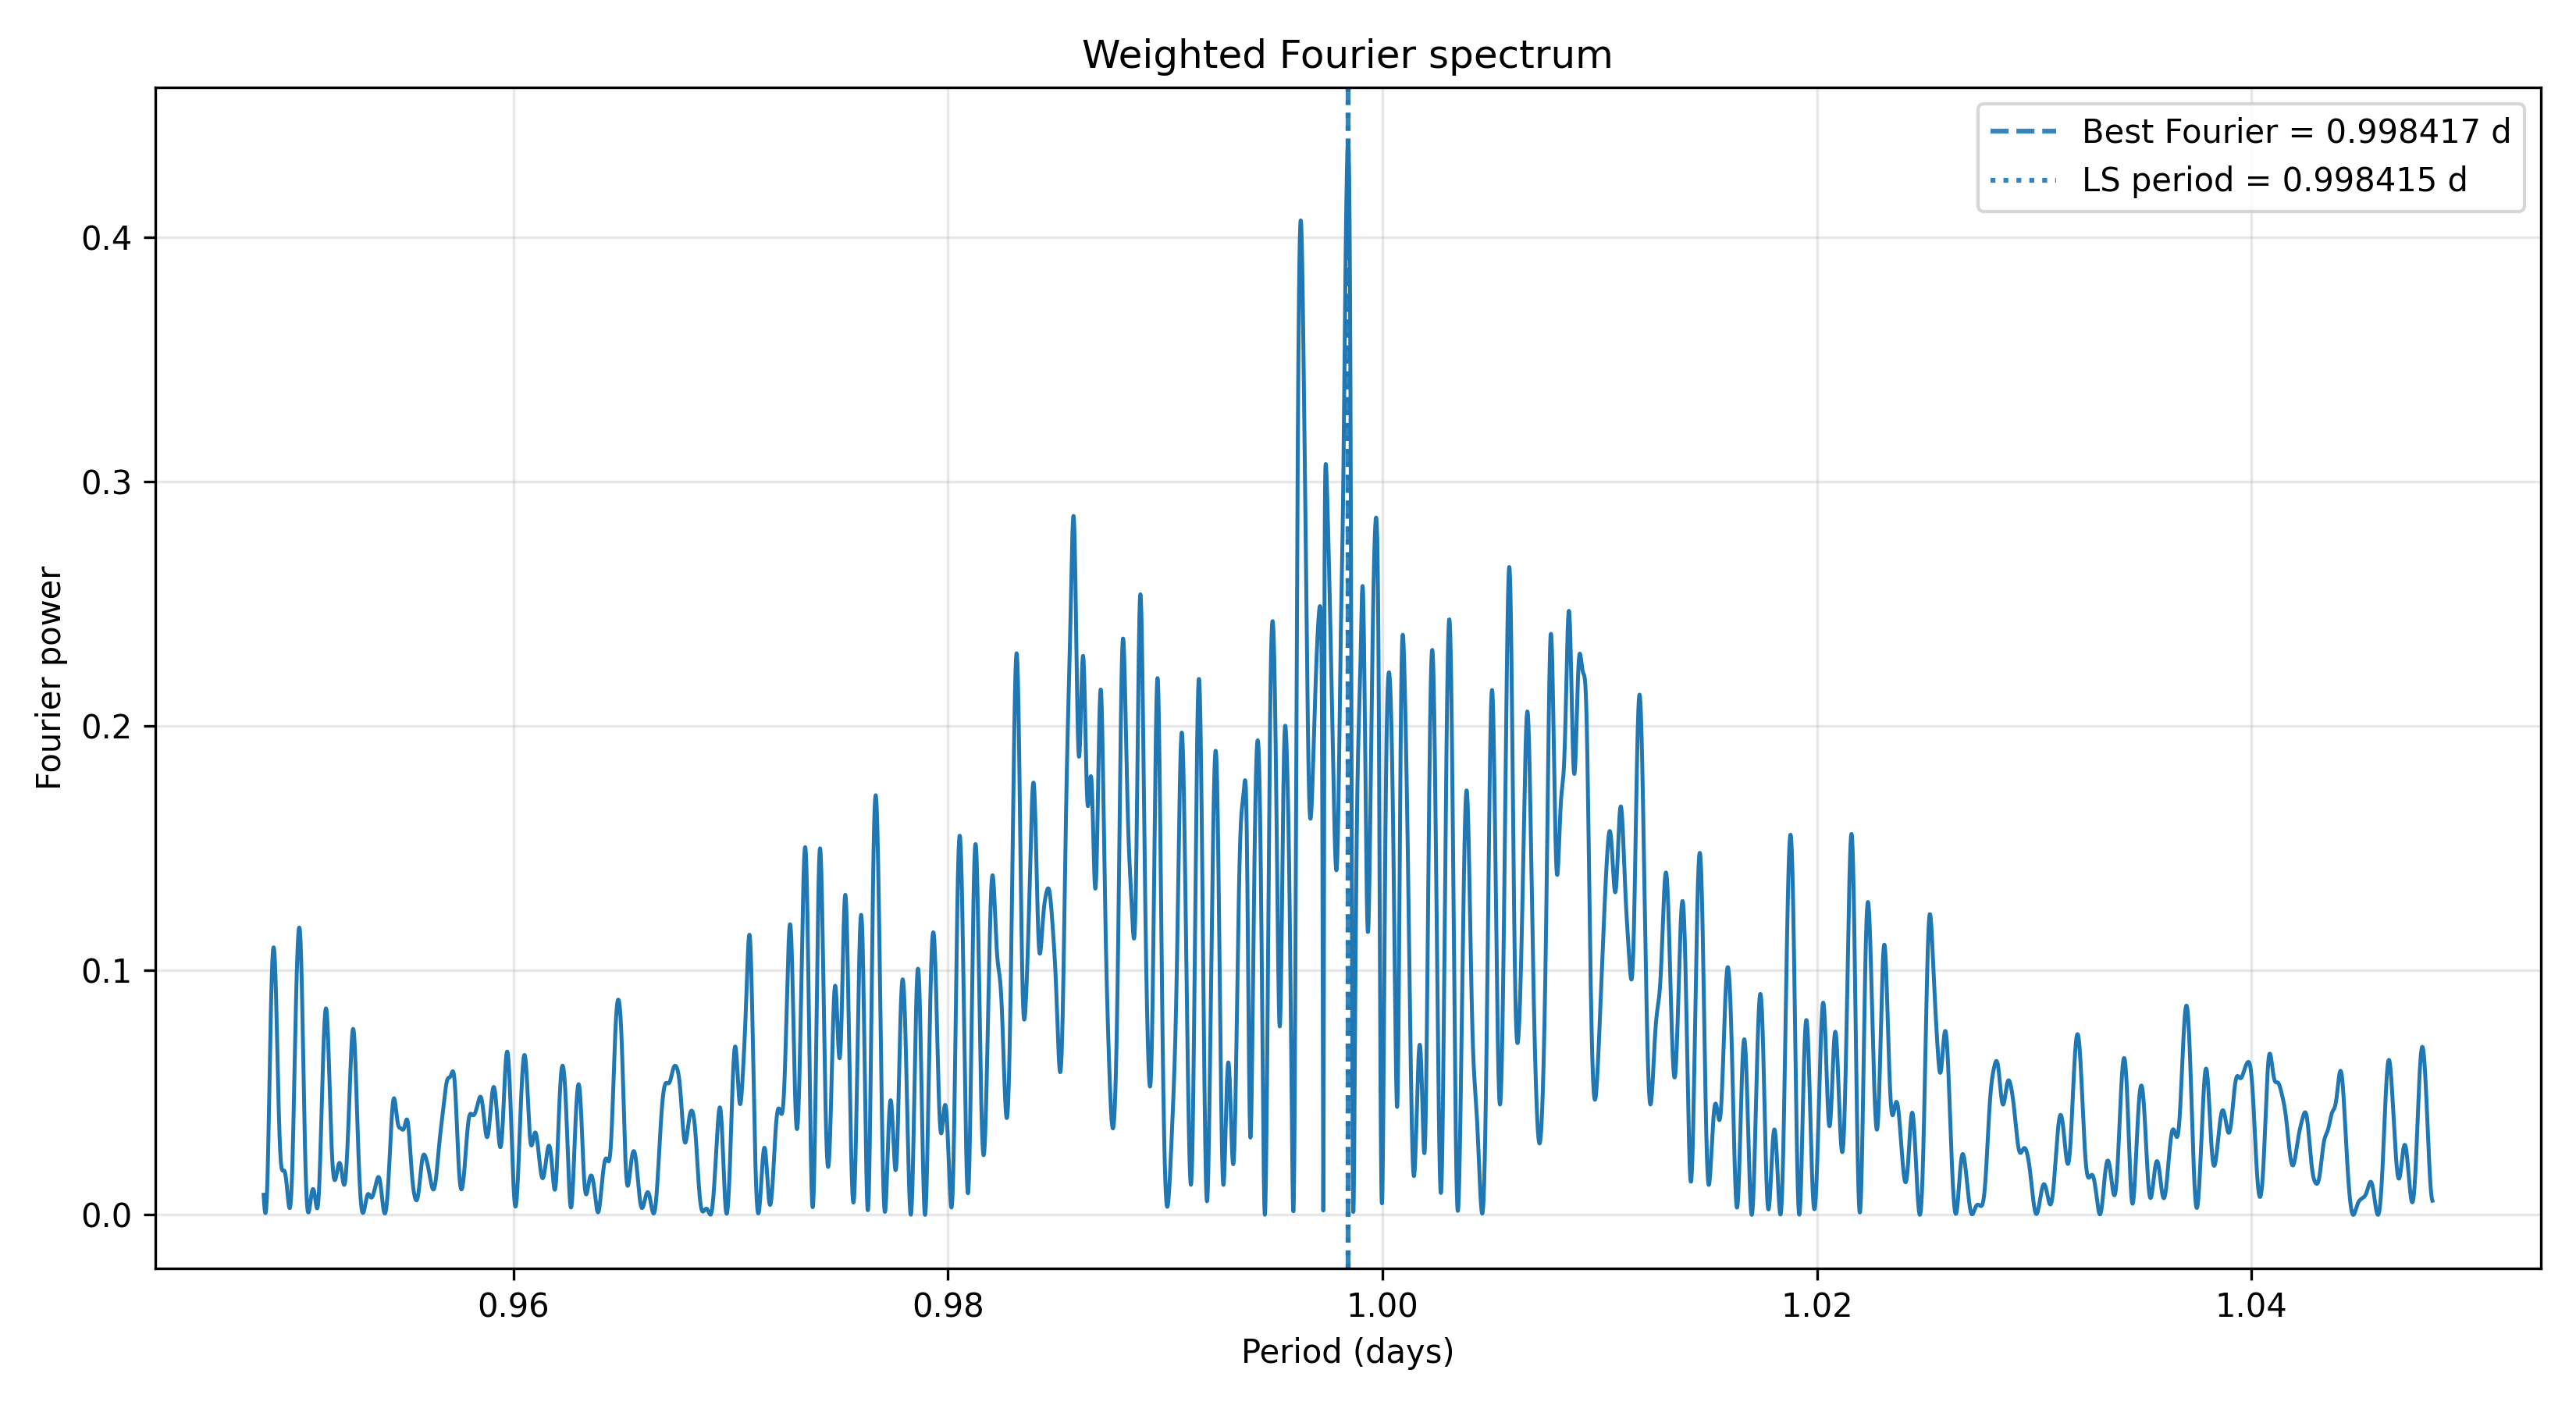

Data behind this chart, as committed beside it:
period_days, frequency_per_day, fourier_power, semi_amplitude
0.9485, 1.054, 0.008222, 0.005997
0.9485, 1.054, 0.006822, 0.005481
0.9485, 1.054, 0.005526, 0.004956
0.9485, 1.054, 0.004352, 0.004425
0.9485, 1.054, 0.003315, 0.003892
0.9485, 1.054, 0.00243, 0.003366
0.9485, 1.054, 0.001714, 0.002863
0.9486, 1.054, 0.00118, 0.00241
0.9486, 1.054, 0.0008444, 0.002062
0.9486, 1.054, 0.0007204, 0.001898
0.9486, 1.054, 0.0008218, 0.001989
0.9486, 1.054, 0.001161, 0.002325
0.9486, 1.054, 0.001751, 0.002837
0.9486, 1.054, 0.0026, 0.003463
0.9486, 1.054, 0.003719, 0.004162
0.9486, 1.054, 0.005114, 0.004914
0.9486, 1.054, 0.00679, 0.005705
0.9486, 1.054, 0.00875, 0.006526
0.9487, 1.054, 0.01099, 0.007371
0.9487, 1.054, 0.01351, 0.008234
0.9487, 1.054, 0.01631, 0.00911
0.9487, 1.054, 0.01936, 0.009995
0.9487, 1.054, 0.02267, 0.01088
0.9487, 1.054, 0.0262, 0.01177
0.9487, 1.054, 0.02995, 0.01265
0.9487, 1.054, 0.03387, 0.01351
0.9487, 1.054, 0.03795, 0.01436
0.9487, 1.054, 0.04216, 0.01518
0.9487, 1.054, 0.04646, 0.01598
0.9488, 1.054, 0.05082, 0.01675
0.9488, 1.054, 0.05521, 0.01748
0.9488, 1.054, 0.05958, 0.01817
0.9488, 1.054, 0.06392, 0.01882
0.9488, 1.054, 0.06818, 0.01942
0.9488, 1.054, 0.07233, 0.01998
0.9488, 1.054, 0.07635, 0.0205
0.9488, 1.054, 0.08021, 0.02097
0.9488, 1.054, 0.08388, 0.02139
0.9488, 1.054, 0.08736, 0.02177
0.9488, 1.054, 0.09062, 0.02211
0.9489, 1.054, 0.09364, 0.02241
0.9489, 1.054, 0.09642, 0.02267
0.9489, 1.054, 0.09894, 0.0229
0.9489, 1.054, 0.1012, 0.02309
0.9489, 1.054, 0.1032, 0.02325
0.9489, 1.054, 0.1049, 0.02338
0.9489, 1.054, 0.1064, 0.02349
0.9489, 1.054, 0.1075, 0.02357
0.9489, 1.054, 0.1084, 0.02362
0.9489, 1.054, 0.1091, 0.02365
0.9489, 1.054, 0.1094, 0.02365
0.949, 1.054, 0.1095, 0.02363
0.949, 1.054, 0.1093, 0.02359
0.949, 1.054, 0.1088, 0.02353
0.949, 1.054, 0.108, 0.02344
0.949, 1.054, 0.107, 0.02333
0.949, 1.054, 0.1057, 0.02319
0.949, 1.054, 0.1042, 0.02302
0.949, 1.054, 0.1024, 0.02283
0.949, 1.054, 0.1003, 0.0226
... 9,941 more rows
